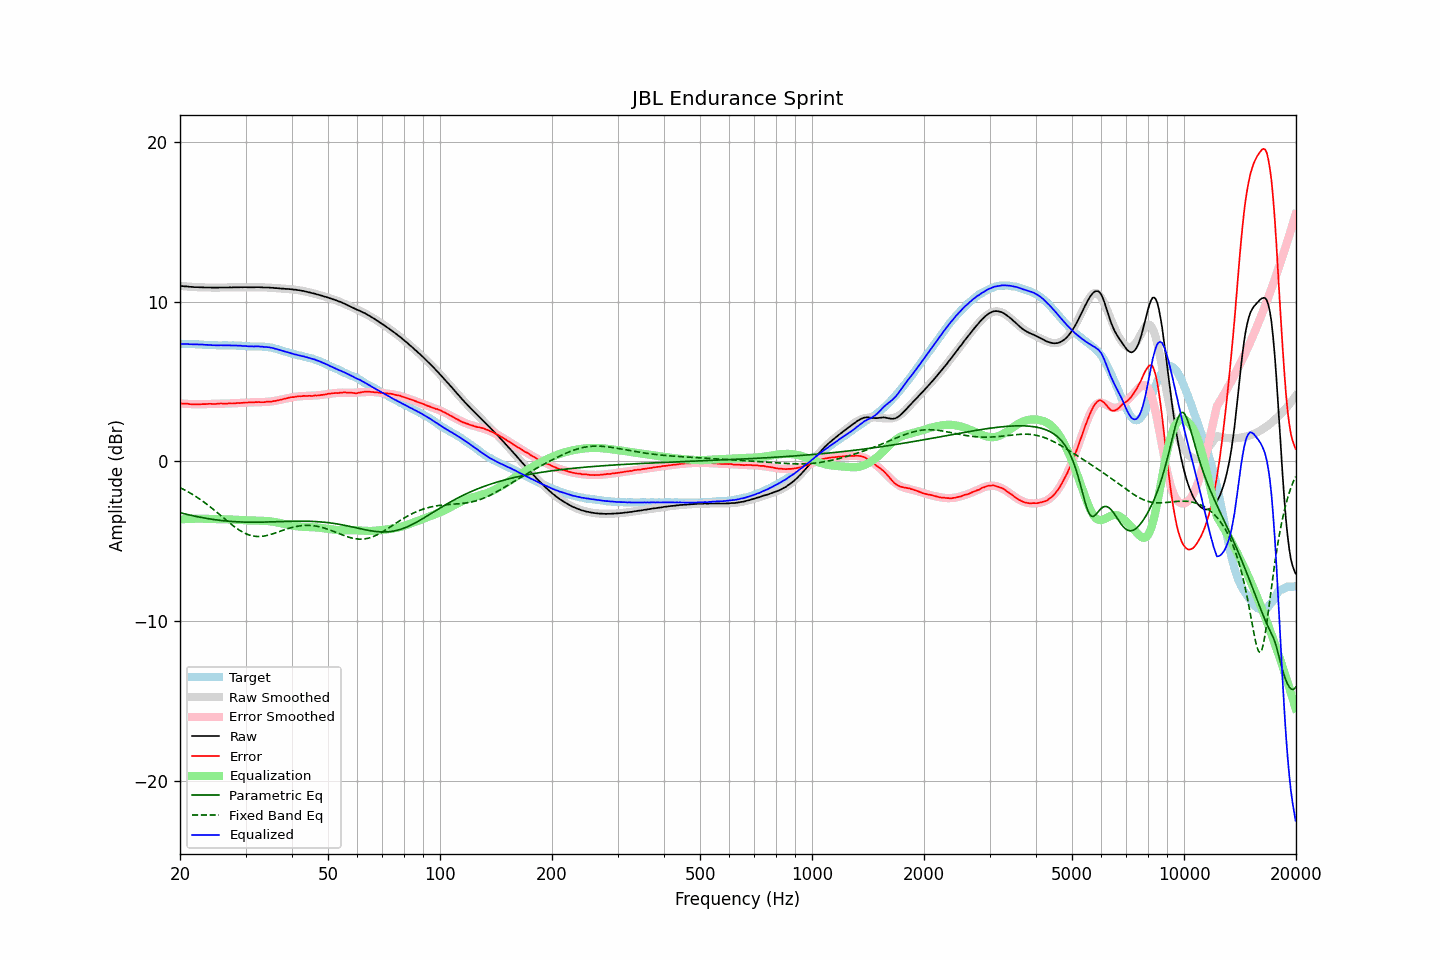

Data behind this chart, as committed beside it:
frequency, raw, error, smoothed, error_smoothed, equalization, parametric_eq, fixed_band_eq, equalized_raw, equalized_smoothed, target
20.00, 11.00, 3.64, 11.00, 3.64, -3.64, -3.21, -1.64, 7.36, 7.36, 7.36
20.20, 10.99, 3.63, 10.99, 3.63, -3.63, -3.24, -1.69, 7.36, 7.36, 7.36
20.40, 10.98, 3.62, 10.98, 3.62, -3.62, -3.26, -1.74, 7.36, 7.36, 7.36
20.61, 10.97, 3.61, 10.97, 3.62, -3.62, -3.29, -1.79, 7.36, 7.36, 7.36
20.81, 10.97, 3.62, 10.96, 3.61, -3.61, -3.31, -1.85, 7.36, 7.36, 7.35
21.02, 10.96, 3.61, 10.96, 3.60, -3.60, -3.34, -1.90, 7.36, 7.35, 7.35
21.23, 10.94, 3.59, 10.95, 3.60, -3.60, -3.36, -1.96, 7.34, 7.35, 7.35
21.44, 10.94, 3.58, 10.94, 3.59, -3.59, -3.38, -2.02, 7.35, 7.35, 7.36
21.66, 10.93, 3.58, 10.94, 3.59, -3.59, -3.40, -2.08, 7.34, 7.34, 7.35
21.87, 10.92, 3.57, 10.93, 3.59, -3.59, -3.43, -2.14, 7.33, 7.34, 7.35
22.09, 10.92, 3.58, 10.92, 3.59, -3.59, -3.45, -2.21, 7.34, 7.34, 7.34
22.31, 10.92, 3.58, 10.92, 3.58, -3.58, -3.47, -2.27, 7.34, 7.33, 7.34
22.54, 10.91, 3.58, 10.91, 3.59, -3.59, -3.49, -2.34, 7.33, 7.33, 7.33
22.76, 10.91, 3.58, 10.91, 3.59, -3.59, -3.51, -2.41, 7.33, 7.32, 7.33
22.99, 10.91, 3.59, 10.91, 3.59, -3.59, -3.53, -2.48, 7.32, 7.32, 7.32
23.22, 10.90, 3.59, 10.90, 3.59, -3.59, -3.54, -2.55, 7.31, 7.31, 7.31
23.45, 10.90, 3.59, 10.90, 3.59, -3.59, -3.56, -2.63, 7.31, 7.31, 7.31
23.69, 10.90, 3.60, 10.90, 3.60, -3.60, -3.58, -2.71, 7.30, 7.30, 7.30
23.92, 10.90, 3.61, 10.90, 3.60, -3.60, -3.60, -2.78, 7.30, 7.30, 7.29
24.16, 10.90, 3.61, 10.90, 3.60, -3.60, -3.61, -2.86, 7.30, 7.29, 7.29
24.40, 10.89, 3.60, 10.90, 3.61, -3.61, -3.63, -2.94, 7.28, 7.29, 7.29
24.65, 10.89, 3.60, 10.90, 3.61, -3.61, -3.64, -3.02, 7.28, 7.29, 7.29
24.89, 10.89, 3.60, 10.89, 3.61, -3.61, -3.66, -3.11, 7.28, 7.28, 7.29
25.14, 10.89, 3.61, 10.90, 3.62, -3.62, -3.67, -3.19, 7.28, 7.28, 7.28
25.39, 10.89, 3.62, 10.90, 3.62, -3.62, -3.68, -3.28, 7.27, 7.28, 7.27
25.65, 10.90, 3.63, 10.90, 3.62, -3.62, -3.69, -3.36, 7.28, 7.28, 7.27
25.91, 10.90, 3.63, 10.90, 3.62, -3.62, -3.71, -3.45, 7.28, 7.28, 7.27
26.16, 10.90, 3.62, 10.90, 3.62, -3.62, -3.72, -3.53, 7.28, 7.28, 7.28
26.43, 10.90, 3.62, 10.90, 3.63, -3.63, -3.73, -3.62, 7.28, 7.27, 7.28
26.69, 10.90, 3.62, 10.90, 3.63, -3.63, -3.74, -3.70, 7.27, 7.27, 7.28
26.96, 10.90, 3.63, 10.90, 3.63, -3.63, -3.75, -3.79, 7.27, 7.27, 7.27
27.23, 10.91, 3.64, 10.91, 3.64, -3.64, -3.75, -3.87, 7.28, 7.27, 7.27
27.50, 10.90, 3.63, 10.91, 3.64, -3.64, -3.76, -3.95, 7.26, 7.27, 7.27
27.77, 10.91, 3.63, 10.91, 3.64, -3.64, -3.77, -4.03, 7.27, 7.27, 7.28
28.05, 10.91, 3.64, 10.91, 3.65, -3.65, -3.77, -4.10, 7.26, 7.26, 7.27
28.33, 10.91, 3.65, 10.91, 3.65, -3.65, -3.78, -4.18, 7.26, 7.26, 7.26
28.62, 10.91, 3.66, 10.91, 3.66, -3.66, -3.79, -4.25, 7.25, 7.26, 7.25
28.90, 10.91, 3.65, 10.91, 3.66, -3.66, -3.79, -4.31, 7.25, 7.25, 7.26
29.19, 10.92, 3.67, 10.91, 3.67, -3.67, -3.79, -4.37, 7.25, 7.24, 7.25
29.48, 10.91, 3.67, 10.91, 3.68, -3.68, -3.80, -4.43, 7.24, 7.24, 7.24
29.78, 10.92, 3.69, 10.92, 3.68, -3.68, -3.80, -4.48, 7.24, 7.23, 7.23
30.08, 10.92, 3.69, 10.92, 3.69, -3.69, -3.80, -4.53, 7.23, 7.23, 7.23
30.38, 10.91, 3.69, 10.92, 3.69, -3.69, -3.81, -4.57, 7.22, 7.22, 7.22
30.68, 10.91, 3.70, 10.92, 3.70, -3.70, -3.81, -4.61, 7.21, 7.22, 7.21
30.99, 10.91, 3.70, 10.92, 3.70, -3.70, -3.81, -4.64, 7.21, 7.22, 7.21
31.30, 10.91, 3.70, 10.92, 3.70, -3.70, -3.81, -4.66, 7.21, 7.21, 7.21
31.61, 10.91, 3.70, 10.92, 3.71, -3.71, -3.81, -4.68, 7.20, 7.21, 7.21
31.93, 10.92, 3.72, 10.92, 3.71, -3.71, -3.81, -4.70, 7.21, 7.21, 7.20
32.24, 10.92, 3.71, 10.92, 3.71, -3.71, -3.81, -4.70, 7.21, 7.20, 7.21
32.57, 10.92, 3.72, 10.91, 3.71, -3.71, -3.81, -4.70, 7.21, 7.20, 7.20
32.89, 10.91, 3.71, 10.91, 3.72, -3.72, -3.80, -4.70, 7.20, 7.20, 7.20
33.22, 10.91, 3.71, 10.91, 3.72, -3.72, -3.80, -4.69, 7.19, 7.19, 7.20
33.55, 10.90, 3.71, 10.91, 3.72, -3.72, -3.80, -4.68, 7.18, 7.19, 7.19
33.89, 10.90, 3.72, 10.90, 3.73, -3.73, -3.80, -4.66, 7.17, 7.18, 7.18
34.23, 10.90, 3.74, 10.90, 3.73, -3.73, -3.80, -4.64, 7.17, 7.17, 7.16
34.57, 10.90, 3.74, 10.89, 3.74, -3.74, -3.79, -4.62, 7.16, 7.15, 7.16
34.92, 10.89, 3.75, 10.89, 3.75, -3.75, -3.79, -4.59, 7.14, 7.14, 7.14
35.27, 10.88, 3.75, 10.88, 3.76, -3.76, -3.79, -4.56, 7.12, 7.12, 7.13
35.62, 10.88, 3.78, 10.87, 3.78, -3.78, -3.78, -4.53, 7.10, 7.10, 7.10
35.97, 10.86, 3.78, 10.87, 3.80, -3.80, -3.78, -4.49, 7.07, 7.07, 7.08
... 635 more rows
